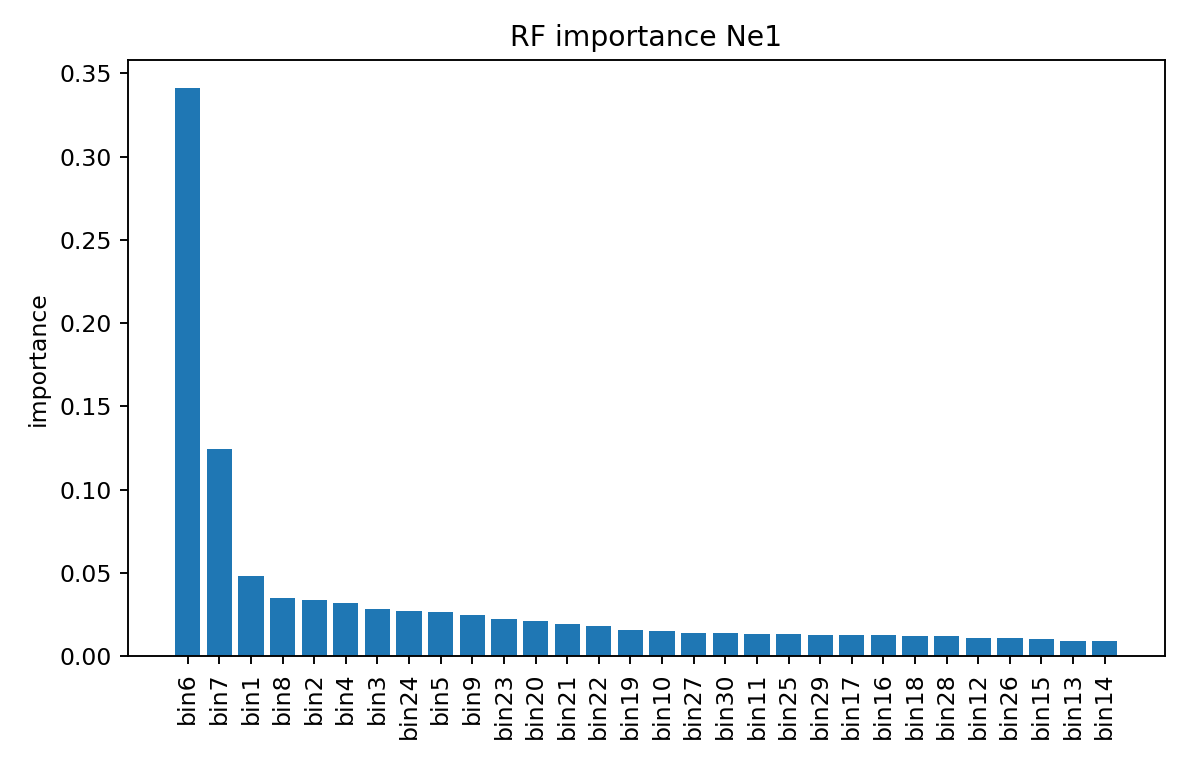

Data behind this chart, as committed beside it:
feature, importance
bin1, 0.04847
bin2, 0.03354
bin3, 0.02845
bin4, 0.03182
bin5, 0.02675
bin6, 0.341
bin7, 0.1243
bin8, 0.03478
bin9, 0.02448
bin10, 0.01502
bin11, 0.01321
bin12, 0.01115
bin13, 0.009123
bin14, 0.009091
bin15, 0.01019
bin16, 0.01251
bin17, 0.01255
bin18, 0.01227
bin19, 0.01567
bin20, 0.02125
bin21, 0.01937
bin22, 0.01808
bin23, 0.02266
bin24, 0.02715
bin25, 0.01318
bin26, 0.01103
bin27, 0.0142
bin28, 0.01208
bin29, 0.01274
bin30, 0.01385
